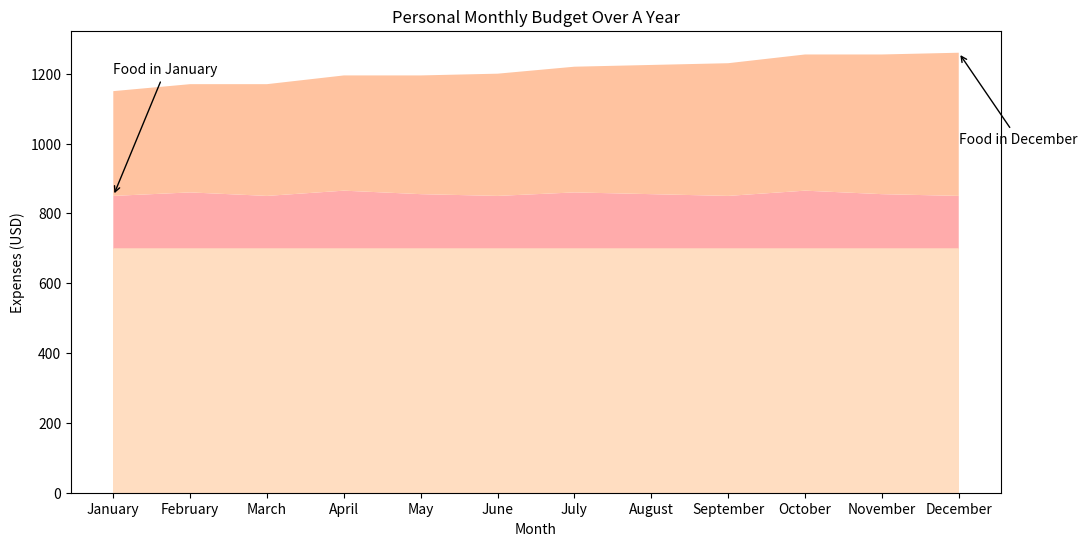

The matplotlib source for this figure:

import matplotlib.pyplot as plt
import pandas as pd

# Define the data
data = {
    'Month': ['January', 'February', 'March', 'April', 'May', 'June', 
              'July', 'August', 'September', 'October', 'November', 'December'],
    'Housing': [700, 700, 700, 700, 700, 700, 700, 700, 700, 700, 700, 700],
    'Transportation': [150, 160, 150, 165, 155, 150, 160, 155, 150, 165, 155, 150],
    'Food': [300, 310, 320, 330, 340, 350, 360, 370, 380, 390, 400, 410],
}

# Create a dataframe
df = pd.DataFrame(data)

# Define x-axis based on 'Month'
x = df['Month']

# Plot using specific color codes
plt.figure(figsize=(12, 6))
plt.stackplot(x, df['Housing'], df['Transportation'], df['Food'], 
              colors=['#FFDDC1', '#FFABAB', '#FFC3A0'])

# Adding title and labels
plt.title('Personal Monthly Budget Over A Year')
plt.xlabel('Month')
plt.ylabel('Expenses (USD)')

# Add annotations for 'Food' for the month of January and December
plt.annotate('Food in January', xy=(0, df['Housing'][0] + df['Transportation'][0]), 
             xytext=(0, 1200), arrowprops=dict(facecolor='black', arrowstyle='->'))
             
plt.annotate('Food in December', xy=(11, df['Housing'][11] + df['Transportation'][11] + df['Food'][11]), 
             xytext=(11, 1000), arrowprops=dict(facecolor='black', arrowstyle='->'))

# Display the figure
plt.show()
